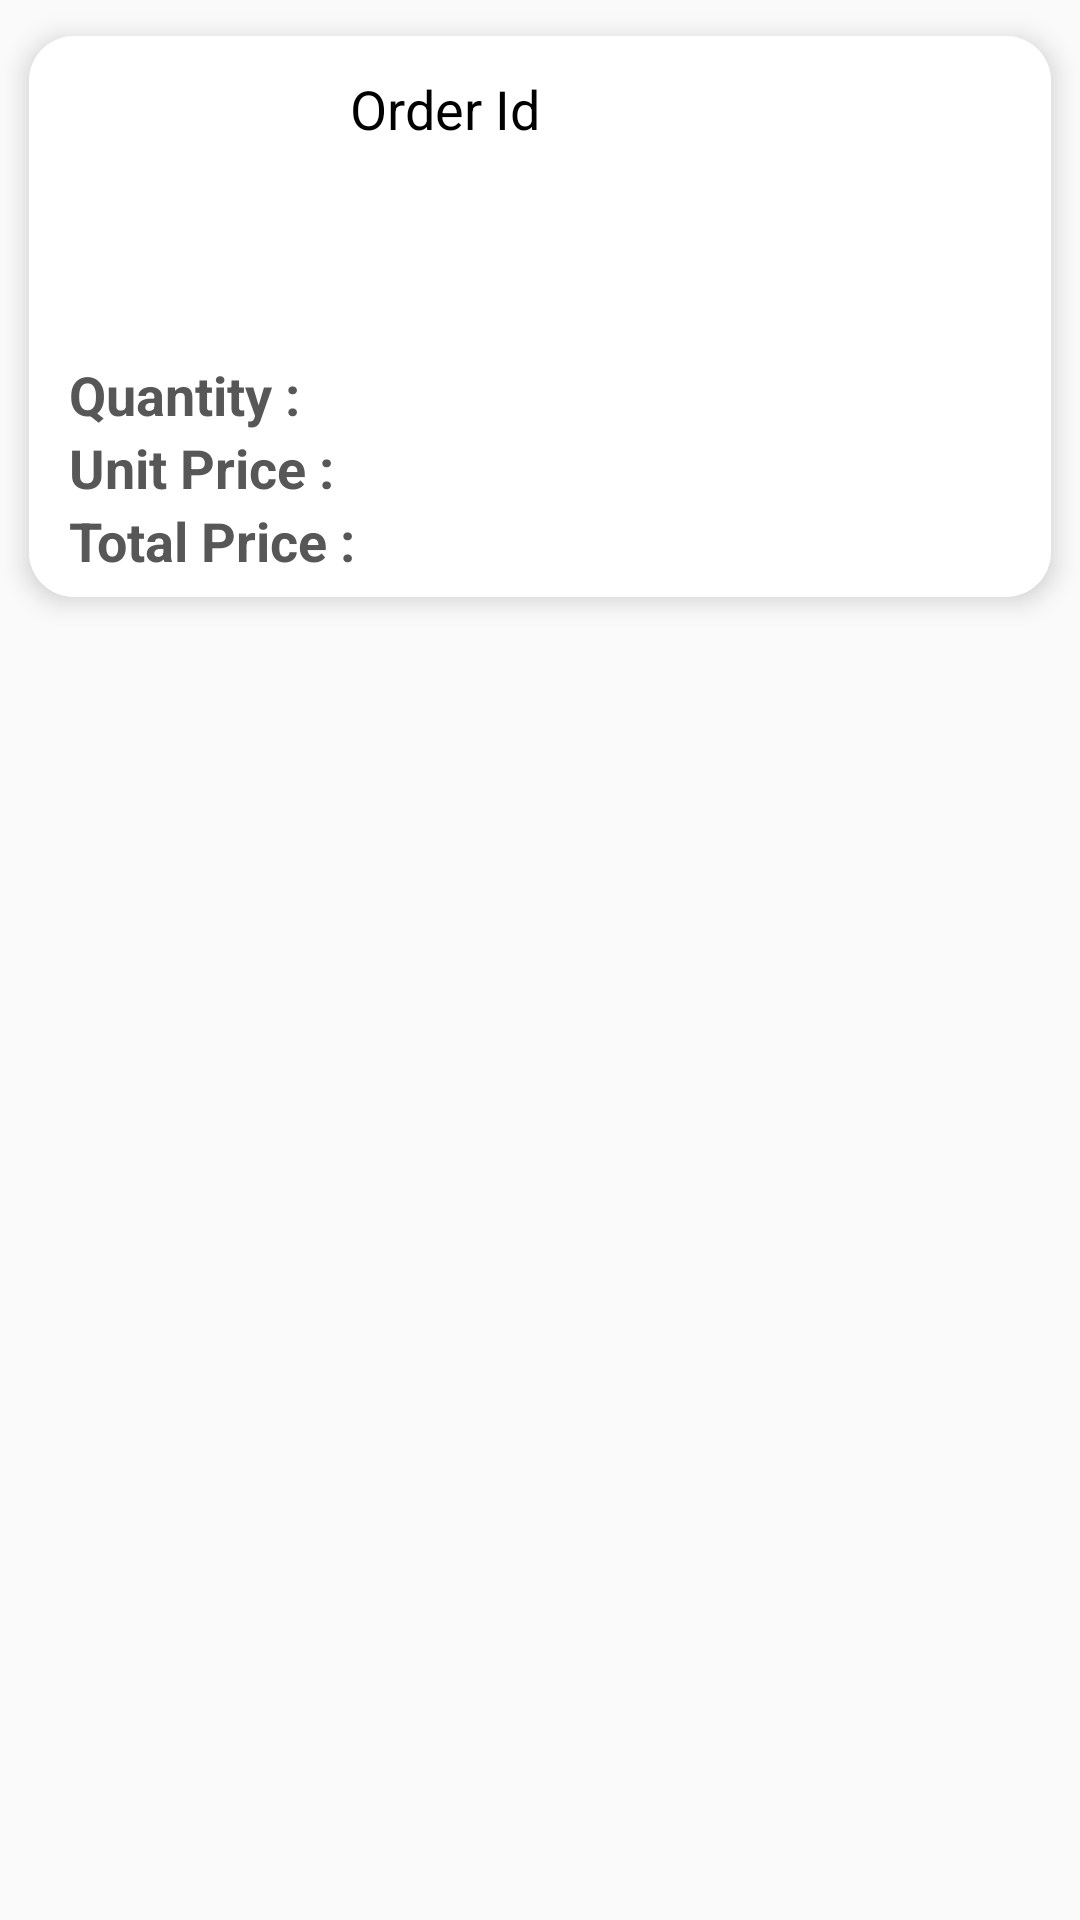

This screen was rendered from an Android layout file. Write that file and the resources it references.
<!-- AndroidManifest.xml: application theme AppTheme -->
<!-- res/layout/orderdetails_item.xml -->
<?xml version="1.0" encoding="utf-8"?>
<RelativeLayout xmlns:android="http://schemas.android.com/apk/res/android"
    xmlns:app="http://schemas.android.com/apk/res-auto"
    android:layout_width="match_parent"
    android:layout_height="wrap_content"
    android:background="@android:color/transparent">

    <androidx.cardview.widget.CardView
        android:layout_width="match_parent"
        android:layout_height="wrap_content"
        android:background="@color/white"
        android:backgroundTint="@color/white"
        app:cardCornerRadius="15dp"
        app:cardElevation="5dp"
        app:cardUseCompatPadding="true">

        <LinearLayout
            android:layout_width="match_parent"
            android:layout_height="wrap_content"
            android:background="@color/white"
            android:orientation="vertical"
            android:padding="20px">

            <LinearLayout
                android:layout_width="match_parent"
                android:layout_height="wrap_content"
                android:orientation="horizontal">

                <RelativeLayout
                    android:layout_width="wrap_content"
                    android:layout_height="wrap_content">

                    <ImageView
                        android:id="@+id/order_image"
                        android:layout_width="80dp"
                        android:layout_height="80dp"
                        android:layout_centerHorizontal="true"
                        android:layout_marginLeft="15dp"
                        android:layout_marginTop="5dp"
                        android:layout_marginBottom="15dp"
                        android:scaleType="fitXY"
                        android:src="@drawable/addcart" />

                </RelativeLayout>

                <LinearLayout
                    android:layout_width="match_parent"
                    android:layout_height="wrap_content"
                    android:layout_gravity="center_vertical"
                    android:layout_marginLeft="5dp"
                    android:layout_marginRight="35dp"
                    android:layout_marginBottom="10dp"
                    android:orientation="vertical">

                    <TextView
                        android:id="@+id/order_id"
                        android:layout_width="wrap_content"
                        android:layout_height="wrap_content"
                        android:gravity="center"
                        android:lines="2"
                        android:maxLines="2"
                        android:text="Order Id"
                        android:textColor="@color/black"
                        android:textSize="18dp" />

                    <TextView
                        android:id="@+id/order_title"
                        android:layout_width="wrap_content"
                        android:layout_height="wrap_content"
                        android:layout_marginRight="5dp"
                        android:lines="2"
                        android:maxLines="2"
                        android:text=""
                        android:textColor="@color/colorAccent"
                        android:textSize="18dp"
                        android:textStyle="bold" />
                </LinearLayout>

            </LinearLayout>

            <LinearLayout
                android:layout_width="match_parent"
                android:layout_height="wrap_content"
                android:orientation="horizontal"
                android:paddingLeft="20px">

                <TextView
                    android:layout_width="wrap_content"
                    android:layout_height="wrap_content"
                    android:text="Quantity : "
                    android:textColor="@color/text_color"
                    android:textSize="18dp"
                    android:textStyle="bold" />

                <TextView
                    android:id="@+id/order_quantity"
                    android:layout_width="wrap_content"
                    android:layout_height="wrap_content"
                    android:textColor="@color/text_color"
                    android:textSize="18dp" />


            </LinearLayout>

            <LinearLayout
                android:layout_width="match_parent"
                android:layout_height="wrap_content"
                android:orientation="horizontal"
                android:paddingLeft="20px">

                <TextView
                    android:layout_width="wrap_content"
                    android:layout_height="wrap_content"
                    android:text="Unit Price : "
                    android:textColor="@color/text_color"
                    android:textSize="18dp"
                    android:textStyle="bold" />

                <TextView
                    android:id="@+id/order_unitprice"
                    android:layout_width="wrap_content"
                    android:layout_height="wrap_content"
                    android:textColor="@color/text_color"
                    android:textSize="18dp" />


            </LinearLayout>

            <LinearLayout
                android:layout_width="match_parent"
                android:layout_height="wrap_content"
                android:orientation="horizontal"
                android:paddingLeft="20px">

                <TextView
                    android:layout_width="wrap_content"
                    android:layout_height="wrap_content"
                    android:text="Total Price : "
                    android:textColor="@color/text_color"
                    android:textSize="18dp"
                    android:textStyle="bold" />

                <TextView
                    android:id="@+id/total_price"
                    android:layout_width="wrap_content"
                    android:layout_height="wrap_content"
                    android:textColor="@color/text_color"
                    android:textSize="18dp" />
            </LinearLayout>
        </LinearLayout>

    </androidx.cardview.widget.CardView>
</RelativeLayout>
<!-- resources referenced by this layout -->
<resources>
  <color name="black">#000</color>
  <color name="colorAccent">#F37C15</color>
  <color name="text_color">#575757</color>
  <color name="white">#FFFFFF</color>
  <style name="AppTheme" parent="Theme.AppCompat.Light.DarkActionBar">
          
          <item name="colorPrimary">@color/colorPrimary</item>
          <item name="colorPrimaryDark">@color/colorPrimaryDark</item>
          <item name="colorAccent">@color/colorAccent</item>
          <item name="drawerArrowStyle">@style/DrawerArrowStyle</item>
      </style>
  <color name="colorPrimary">#f9a825</color>
  <color name="colorPrimaryDark">#f9a825</color>
  <style name="DrawerArrowStyle" parent="@style/Widget.AppCompat.DrawerArrowToggle">
          <item name="spinBars">true</item>
          <item name="color">@color/colorPrimaryDark</item>
      </style>
</resources>
